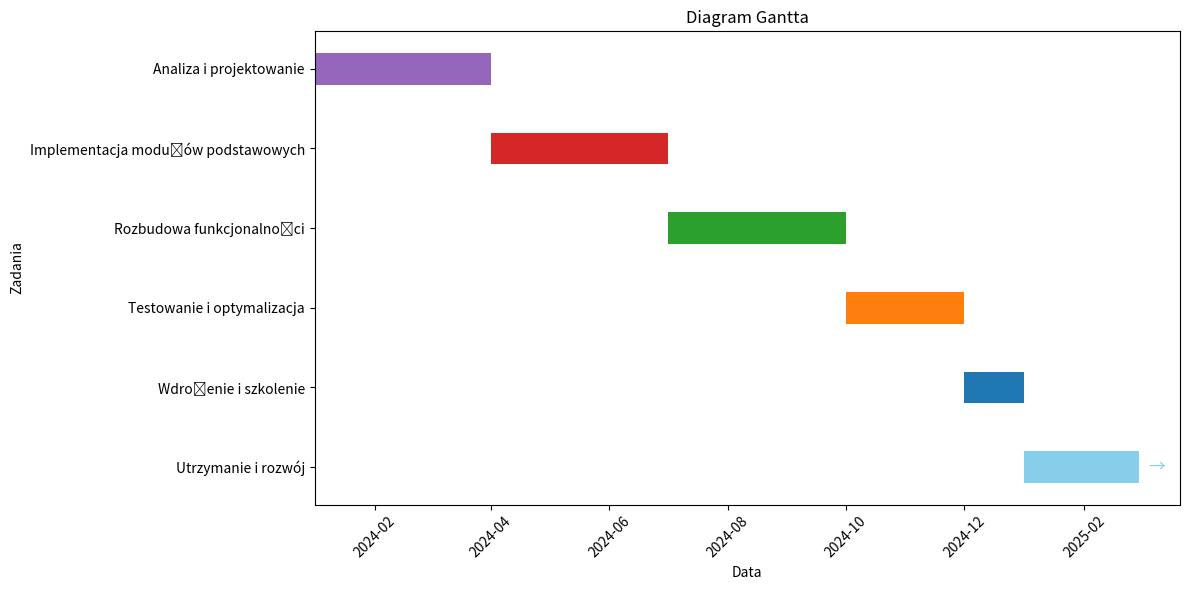

Here is the Python script that generated this plot:
import matplotlib.pyplot as plt
import matplotlib.dates as mdates
from datetime import datetime, timedelta

# Dane dla diagramu Gantta
tasks = {
    "Utrzymanie i rozwój": ["25-01", "25-03"],
    "Wdrożenie i szkolenie": ["24-12", "25-01"],
    "Testowanie i optymalizacja": ["24-10", "24-12"],
    "Rozbudowa funkcjonalności": ["24-07", "24-10"],
    "Implementacja modułów podstawowych": ["24-04", "24-07"],
    "Analiza i projektowanie": ["24-01", "24-04"]
}

# Konwersja dat na datetime
for task, (start, end) in tasks.items():
    tasks[task] = [datetime.strptime(start, "%y-%m"), datetime.strptime(end, "%y-%m")]

# Tworzenie wykresu
fig, ax = plt.subplots(figsize=(12, 6))  # Zwiększenie rozmiaru wykresu

# Tworzenie paska dla każdego zadania
for i, (task, (start, end)) in enumerate(tasks.items()):
    bar_width = (end - start).days
    if task == "Utrzymanie i rozwój":
        # Dodanie strzałki wskazującej kontynuację
        ax.barh(task, bar_width, left=start, height=0.4, align='center', color='skyblue')
        ax.annotate('→', xy=(end + timedelta(days=5), i), va='center', fontsize=12, color='skyblue')
    else:
        ax.barh(task, bar_width, left=start, height=0.4, align='center')

# Ustawienia osi czasu
ax.xaxis.set_major_locator(mdates.MonthLocator(interval=2))
ax.xaxis.set_major_formatter(mdates.DateFormatter("%Y-%m"))

# Pochylenie etykiet dat na osi X
plt.xticks(rotation=45)

# Etykiety osi i tytuł
plt.xlabel('Data')
plt.ylabel('Zadania')
plt.title('Diagram Gantta')

# Optymalizacja przestrzeni
plt.tight_layout()
plt.savefig('WykresGanta', transparent=True)
# Wyświetlenie wykresu
plt.show()

